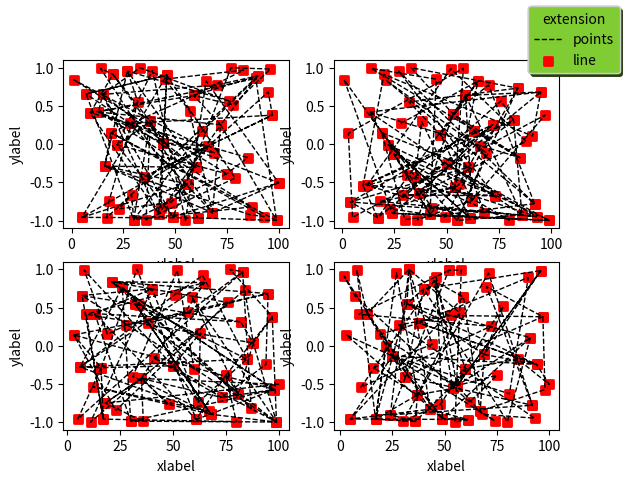

Write the Python code that produced this figure.
import math
import random
import matplotlib.pyplot as plt
import numpy as np

# 创建一个2x2的子图网格
fig, axs = plt.subplots(2, 2)

# 遍历axs数组中的每个轴
for ax in axs.flat:  # axs.flat将axs转换为一维迭代器
    ax.set_xlabel('xlabel')
    ax.set_ylabel('ylabel')
    ax.xaxis
for k  in range(2):
    for val in range(2):
        x = []
        y = []
        for i in range(100):
            x.append(random.randint(1, 100))
            y.append(math.sin(x[i]))

        axs[k,val].plot(x,y,linestyle='--',color='black',linewidth=1)
        axs[k,val].scatter(x,y,marker='s',color='red',linewidths=2)

        # axs[k,val].legend(['Line','points'])
        R = 0.5
        G = 0.8
        B = 0.2
        fig.legend(['points','line'],labelcolor = 'black',
                   title = 'extension',markerfirst = True,
                   shadow = True,facecolor = [R,G,B])


plt.show()

